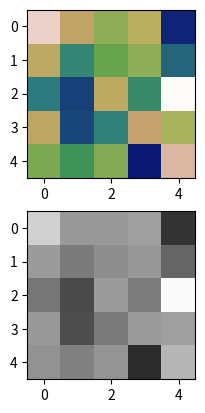

Python code for this plot:
import numpy as np
import math
from PIL import Image
import matplotlib.pyplot as plt

def grayConversion(image):
    height, width, channel = image.shape
    for i in range(0, height):
        for j in range(0, width):
            blueComponent = image[i][j][0]
            greenComponent = image[i][j][1]
            redComponent = image[i][j][2]
            grayValue = 0.07 * blueComponent + 0.72 * greenComponent + 0.21 * redComponent
            image[i][j] = (grayValue, grayValue, grayValue, image[i][j][3])
    return image

fig, (ax1, ax2) = plt.subplots(2)

grid = np.zeros([100,100]); tiling = 20; print(grid.shape)
n = int(grid.shape[0]/tiling); m = int(grid.shape[0]/tiling)
randPixels = np.random.random([n,m])
for i in range(grid.shape[0]):
  for j in range(grid.shape[0]):
    idxOne = math.floor(i/tiling); idxTwo = math.floor(j/tiling) #; print(j, idxOne, idxTwo)
    grid[i][j] = randPixels[idxOne][idxTwo]
print(grid.shape)

img = Image.fromarray(np.uint8(plt.cm.gist_earth(randPixels)*255))
rgbaArray = np.array(img.getdata(), np.uint8).reshape(img.size[1], img.size[0], 4)
ax1.imshow(rgbaArray, label='original image')

rgbaArray = grayConversion(rgbaArray)
ax2.imshow(rgbaArray, label='grayscale image')

plt.show()
